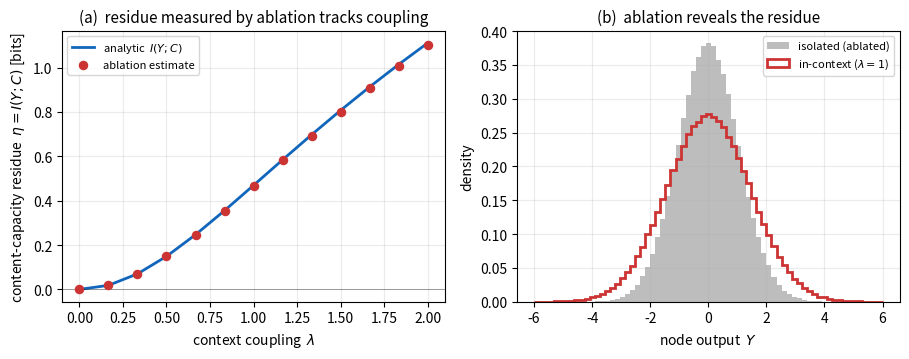

This figure's Python source:
"""Classical ablation demonstration of the content-capacity residue eta.

ILLUSTRATIVE (not deployment data): a small classical 'society of nodes'. A target node S
produces output Y = X_own + lambda * C + noise, where C is the context delivered over the bus and
lambda is the coupling strength. We measure the residue eta(S) = I(Y; C) -- the mutual information
between the node's output and its context -- by ABLATION: compare the node's output distribution
in-context vs. isolated (context zeroed). This is the classical, no-quantum-hardware companion to the
quantum toy figure: it shows the residue is an ordinary, repeatable measurement on a running system.

Panel (a): residue eta vs coupling. Points = empirical ablation estimate (2D-histogram MI of samples);
           line = analytic Gaussian mutual information 0.5*log2(1 + lambda^2 Var[C]/(Var[X]+Var[noise])).
           The empirical ablation estimate tracks the analytic value; eta -> 0 as coupling -> 0.
Panel (b): the node's output distribution in-context vs isolated at one coupling. The visible
           divergence between the two histograms is exactly what the ablation measures: the context
           written into the part.
"""
import numpy as np
import matplotlib
matplotlib.use("Agg")
import matplotlib.pyplot as plt

rng = np.random.default_rng(7)
N = 300_000
var_x = 1.0          # node's own input variance
var_noise = 0.09     # internal noise variance (sigma = 0.3)
var_c = 1.0          # context variance


def mi_bits(a, b, bins=80):
    """Empirical mutual information (bits) via 2D-histogram, bias-corrected by the lambda=0 baseline."""
    joint, _, _ = np.histogram2d(a, b, bins=bins)
    pj = joint / joint.sum()
    pa = pj.sum(axis=1, keepdims=True)
    pb = pj.sum(axis=0, keepdims=True)
    outer = pa @ pb
    m = pj > 0
    return float(np.sum(pj[m] * np.log2(pj[m] / outer[m])))


def analytic_mi(lam):
    return 0.5 * np.log2(1 + (lam**2 * var_c) / (var_x + var_noise))


X = rng.normal(0, np.sqrt(var_x), N)
C = rng.normal(0, np.sqrt(var_c), N)
eps = rng.normal(0, np.sqrt(var_noise), N)

lams = np.linspace(0.0, 2.0, 13)
# bias baseline at lambda=0 (true MI is 0; histogram MI is slightly positive)
base = mi_bits((X + eps), C)
emp, ana = [], []
for lam in lams:
    Y = X + lam * C + eps
    emp.append(max(0.0, mi_bits(Y, C) - base))
    ana.append(analytic_mi(lam))

fig, ax = plt.subplots(1, 2, figsize=(9.2, 3.7))

ax[0].plot(lams, ana, "-", color="#1166bb", lw=2, label="analytic  $I(Y;C)$", zorder=2)
ax[0].scatter(lams, emp, color="#c33", s=34, zorder=3, label="ablation estimate")
ax[0].set_xlabel("context coupling  $\\lambda$")
ax[0].set_ylabel("content-capacity residue  $\\eta = I(Y;C)$ [bits]")
ax[0].set_title("(a)  residue measured by ablation tracks coupling", fontsize=11)
ax[0].axhline(0, color="k", lw=0.6, alpha=0.4)
ax[0].legend(fontsize=8, loc="upper left")
ax[0].grid(alpha=0.25)

lam_demo = 1.0
Y_ctx = X + lam_demo * C + eps
Y_iso = X + eps
bins = np.linspace(-6, 6, 70)
ax[1].hist(Y_iso, bins=bins, density=True, color="#888", alpha=0.55, label="isolated (ablated)")
ax[1].hist(Y_ctx, bins=bins, density=True, histtype="step", color="#c33", lw=2,
           label=f"in-context ($\\lambda={lam_demo:g}$)")
ax[1].set_xlabel("node output  $Y$")
ax[1].set_ylabel("density")
ax[1].set_title("(b)  ablation reveals the residue", fontsize=11)
ax[1].legend(fontsize=8, loc="upper right")
ax[1].grid(alpha=0.25)

fig.tight_layout()
fig.savefig("eta_ablation.pdf", bbox_inches="tight")
fig.savefig("eta_ablation.png", dpi=150, bbox_inches="tight")
print("saved eta_ablation.pdf/.png")
print(f"  eta(lambda=0)={emp[0]:.3f}  eta(lambda=1)={emp[6]:.3f}  eta(lambda=2)={emp[-1]:.3f} bits")
print(f"  analytic:     {ana[0]:.3f}             {ana[6]:.3f}            {ana[-1]:.3f} bits")
